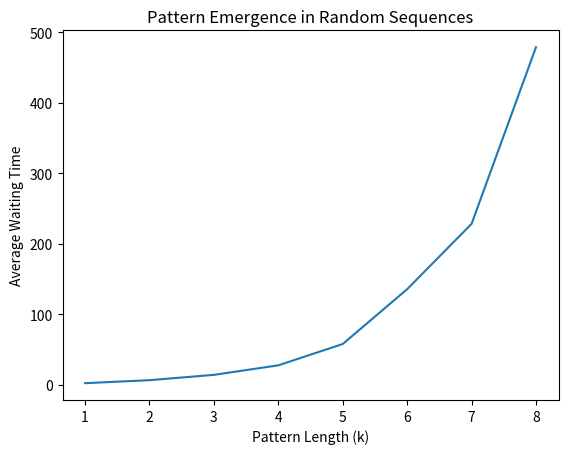

Here is the Python script that generated this plot:
import random
import matplotlib.pyplot as plt

def waiting_time(pattern):
    k = len(pattern)
    sequence = ""
    steps = 0

    while True:
        sequence += str(random.getrandbits(1))
        steps += 1

        if sequence[-k:] == pattern:
            return steps

def average_wait(pattern, trials=100):
    return sum(waiting_time(pattern) for _ in range(trials)) / trials

def run_experiment(max_k=8):
    lengths = []
    times = []

    for k in range(1, max_k + 1):
        pattern = "1" * k  # simple worst-case pattern
        avg_time = average_wait(pattern)

        lengths.append(k)
        times.append(avg_time)

        print(f"k={k}, avg_wait={avg_time}")

    plt.plot(lengths, times)
    plt.xlabel("Pattern Length (k)")
    plt.ylabel("Average Waiting Time")
    plt.title("Pattern Emergence in Random Sequences")
    plt.show()

if __name__ == "__main__":
    run_experiment()
